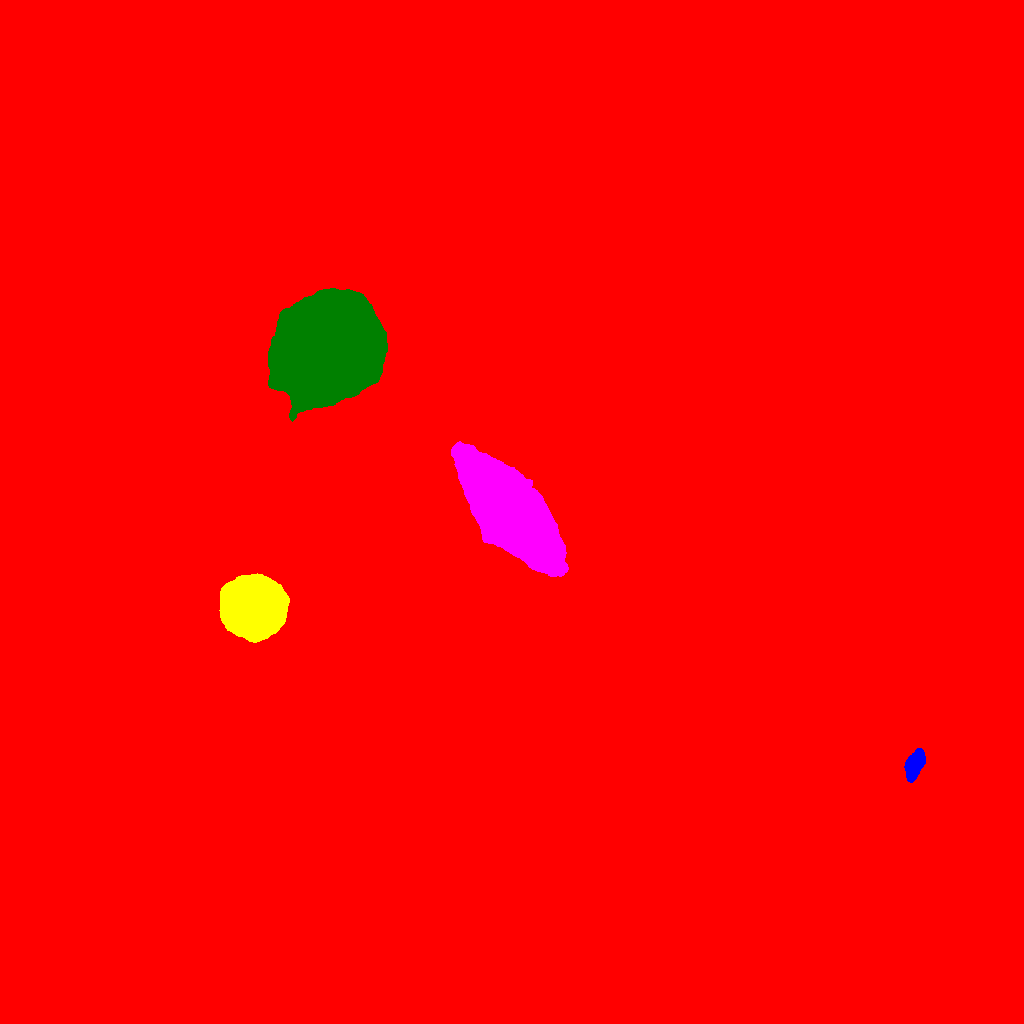

Data behind this chart, as committed beside it:
ID, X, Y, A, B, theta, total_flux, mu_max, mu_median, mu_mean, R_fwhm, R_e, R10, R90, x_start, x_end, y_start, y_end, area, greylevel
0, 369.6, 310.3, 283.9, 208, 1.129, 17677724, 228.0, 9.0, 17.25, 80.9, 200.4, 54.93, 426.3, 0, 1023, 0, 1023, 1024947, 17.25
1, 914.7, 258.5, 7.92, 3.743, 1.17, 4823, 19.0, 10.0, 9.863, 9.045, 7.047, 2.877, 10.72, 904, 925, 241, 275, 489, 45.86
2, 253.4, 415.9, 12.81, 11.95, -0.3271, 201830, 180.0, 38.0, 54.1, 15.88, 15.12, 6.129, 26.46, 219, 289, 381, 450, 3731, 91.1
3, 510.3, 512.1, 28.75, 12.61, -0.8893, 338478, 139.0, 32.0, 41.74, 23.47, 23.78, 9.08, 40.02, 451, 568, 447, 582, 8110, 102.7
4, 328.8, 674.5, 24.74, 23.07, 0.7528, 555324, 147.0, 45.0, 49.15, 33.39, 30.92, 12.11, 48.13, 268, 387, 602, 735, 11299, 109.1
